Dataset: neu_processed (GitHub, CRWJ-WJ/crwj). Classes: crazing, inclusion, pitted surface, rolled-in scale, scratches.

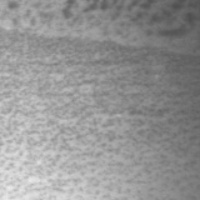
Label: pitted surface

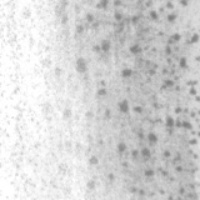
Label: pitted surface

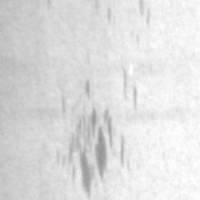
Label: inclusion

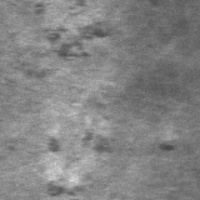
Label: rolled-in scale

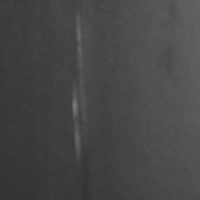
Label: scratches

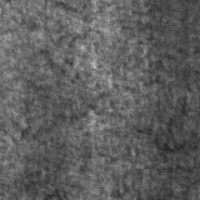
Label: crazing
